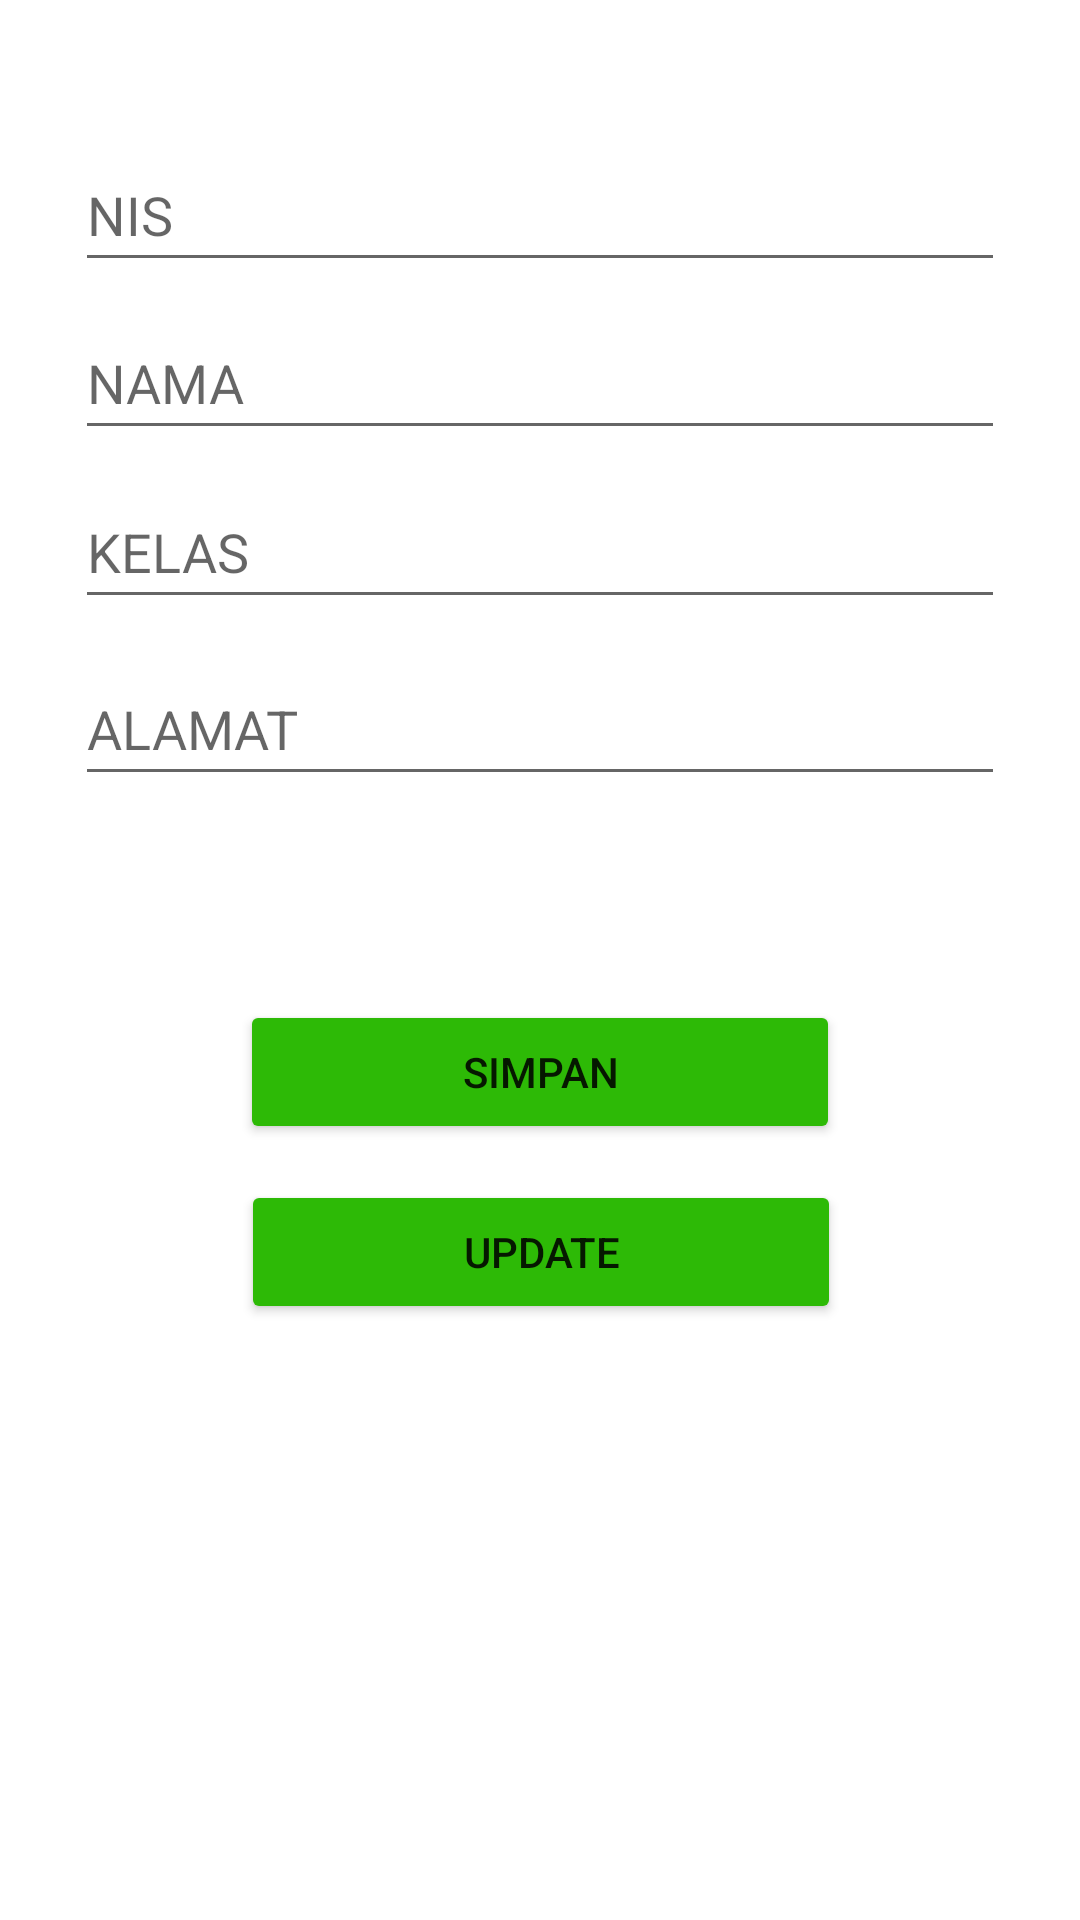

Layout XML and referenced resources for this Android screen:
<!-- AndroidManifest.xml: application theme Theme.ChallengeRoom1_rimaaa -->
<!-- res/layout/activity_edit.xml -->
<?xml version="1.0" encoding="utf-8"?>
<androidx.constraintlayout.widget.ConstraintLayout xmlns:android="http://schemas.android.com/apk/res/android"
    xmlns:app="http://schemas.android.com/apk/res-auto"
    xmlns:tools="http://schemas.android.com/tools"
    android:layout_width="match_parent"
    android:layout_height="match_parent"
    android:padding="20dp"
    tools:context=".EditActivity">

    <Button
        android:id="@+id/btn_simpan"
        android:layout_width="200dp"
        android:layout_height="wrap_content"
        android:layout_marginTop="68dp"
        android:backgroundTint="#2DBA06"
        android:text="SIMPAN"
        app:layout_constraintEnd_toEndOf="parent"
        app:layout_constraintHorizontal_bias="0.5"
        app:layout_constraintStart_toStartOf="parent"
        app:layout_constraintTop_toBottomOf="@+id/ETalamat"
        tools:ignore="MissingConstraints" />

    <Button
        android:id="@+id/btn_update"
        android:layout_width="200dp"
        android:layout_height="wrap_content"
        android:layout_marginTop="128dp"
        android:backgroundTint="#2DBA06"
        android:text="UPDATE"
        app:layout_constraintEnd_toEndOf="parent"
        app:layout_constraintHorizontal_bias="0.502"
        app:layout_constraintStart_toStartOf="parent"
        app:layout_constraintTop_toBottomOf="@+id/ETalamat"
        tools:ignore="MissingConstraints" />

    <EditText
        android:id="@+id/ETnis"
        android:layout_width="match_parent"
        android:layout_height="wrap_content"
        android:layout_margin="5dp"
        android:layout_marginStart="5dp"
        android:ems="10"
        android:hint="NIS"
        android:inputType="textPersonName"
        android:minHeight="48dp"
        app:layout_constraintBottom_toBottomOf="parent"
        app:layout_constraintEnd_toEndOf="parent"
        app:layout_constraintHorizontal_bias="0.444"
        app:layout_constraintStart_toStartOf="parent"
        app:layout_constraintTop_toTopOf="parent"
        app:layout_constraintVertical_bias="0.039" />

    <EditText
        android:id="@+id/ETnama"
        android:layout_width="match_parent"
        android:layout_height="wrap_content"
        android:layout_margin="5dp"
        android:layout_marginLeft="5dp"
        android:ems="10"
        android:hint="NAMA"
        android:inputType="textPersonName"
        android:minHeight="48dp"
        app:layout_constraintBottom_toBottomOf="parent"
        app:layout_constraintEnd_toEndOf="parent"
        app:layout_constraintHorizontal_bias="0.497"
        app:layout_constraintStart_toStartOf="parent"
        app:layout_constraintTop_toTopOf="parent"
        app:layout_constraintVertical_bias="0.142" />

    <EditText
        android:id="@+id/ETkelas"
        android:layout_width="match_parent"
        android:layout_height="wrap_content"
        android:layout_margin="5dp"
        android:layout_marginLeft="5dp"
        android:layout_marginRight="5dp"
        android:ems="10"
        android:hint="KELAS"
        android:inputType="textPersonName"
        android:minHeight="48dp"
        app:layout_constraintBottom_toBottomOf="parent"
        app:layout_constraintEnd_toEndOf="parent"
        app:layout_constraintHorizontal_bias="0.502"
        app:layout_constraintStart_toStartOf="parent"
        app:layout_constraintTop_toTopOf="parent"
        app:layout_constraintVertical_bias="0.246" />

    <EditText
        android:id="@+id/ETalamat"
        android:layout_width="match_parent"
        android:layout_height="wrap_content"
        android:layout_margin="5dp"
        android:layout_marginLeft="5dp"
        android:ems="10"
        android:hint="ALAMAT"
        android:inputType="textPersonName"
        android:minHeight="48dp"
        app:layout_constraintBottom_toBottomOf="parent"
        app:layout_constraintEnd_toEndOf="parent"
        app:layout_constraintHorizontal_bias="0.502"
        app:layout_constraintStart_toStartOf="parent"
        app:layout_constraintTop_toTopOf="parent"
        app:layout_constraintVertical_bias="0.355" />

</androidx.constraintlayout.widget.ConstraintLayout>
<!-- resources referenced by this layout -->
<resources>
  <style name="Theme.ChallengeRoom1_rimaaa" parent="Theme.MaterialComponents.DayNight.DarkActionBar">
          
          <item name="colorPrimary">@color/purple_500</item>
          <item name="colorPrimaryVariant">@color/purple_700</item>
          <item name="colorOnPrimary">@color/white</item>
          
          <item name="colorSecondary">@color/teal_200</item>
          <item name="colorSecondaryVariant">@color/teal_700</item>
          <item name="colorOnSecondary">@color/black</item>
          
          <item name="android:statusBarColor" tools:targetApi="l">?attr/colorPrimaryVariant</item>
          
      </style>
  <!-- not gathered from this repository: default colours our renderer supplied (Android Studio template values) -->
  <color name="purple_500">#FF6200EE</color>
  <color name="purple_700">#FF3700B3</color>
  <color name="teal_200">#FF03DAC5</color>
  <color name="teal_700">#FF018786</color>
  <color name="black">#FF000000</color>
  <color name="white">#FFFFFFFF</color>
</resources>
